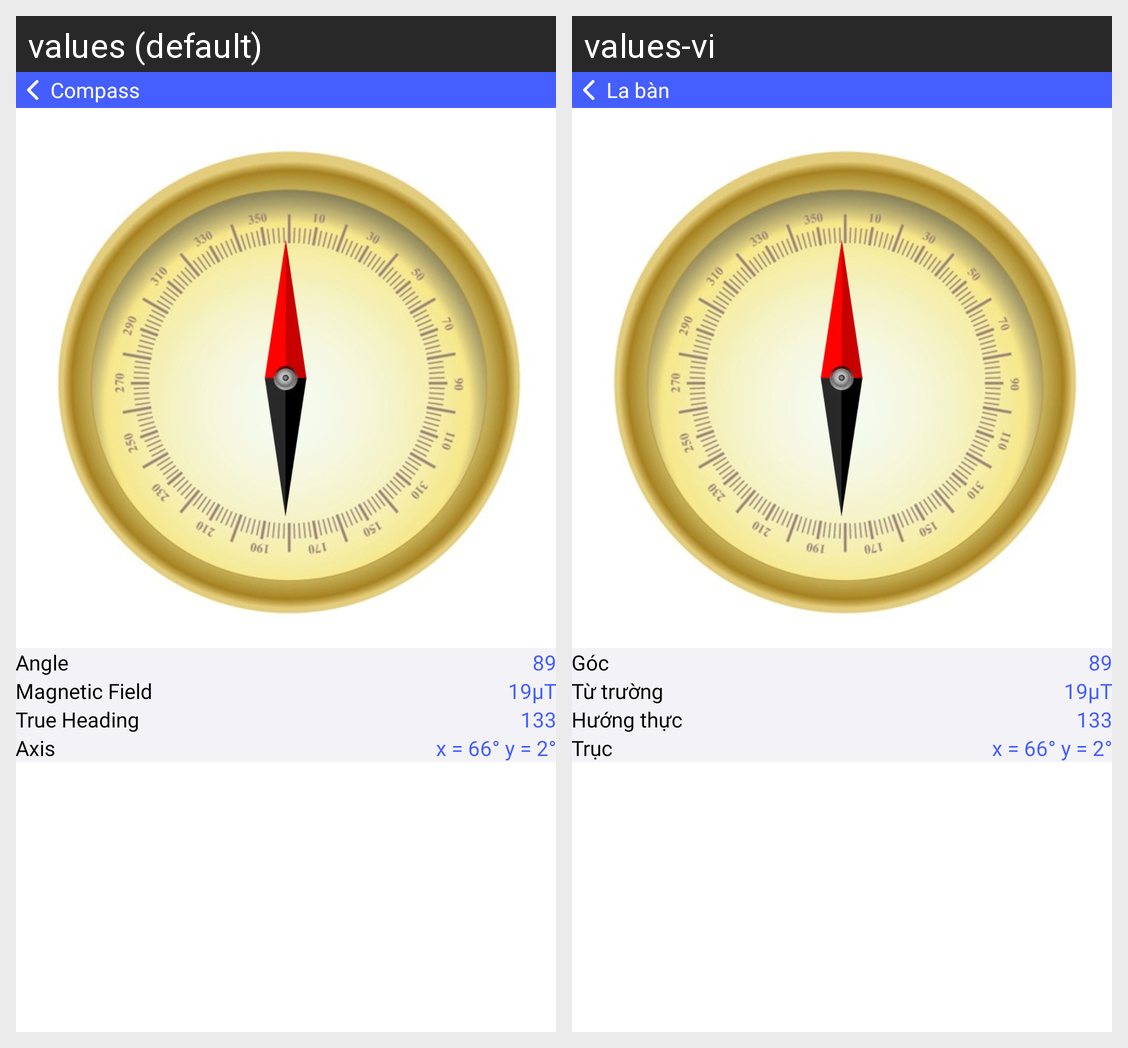

Here is an Android app screen in its default locale and in the app's own translations. Write out the translated-string differences for the strings that appear on this screen.
Android screen res/layout/activity_compass.xml rendered under 2 locales, left to right: values (default), values-vi. Device: Nexus 5 (rendered at 1080×1920; each locale shown at half size, 540×960, under a caption strip naming it); theme Theme.EarthMap3d.
Strings drawn on this screen, with the default value and each locale's value (text and hints the layout hard-codes, and strings that could not be matched under every locale, appear in the picture but are not listed):

compass
  values: Compass
  values-vi: La bàn

angle
  values: Angle
  values-vi: Góc

magnetic_field
  values: Magnetic Field
  values-vi: Từ trường

true_heading
  values: True Heading
  values-vi: Hướng thực

axis
  values: Axis
  values-vi: Trục
